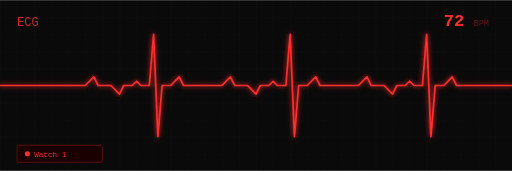
t = 0.00 s
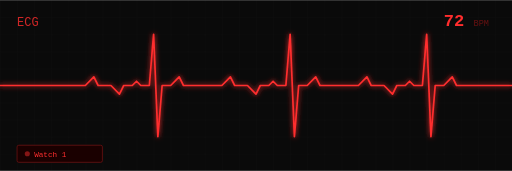
t = 0.56 s
t = 0.94 s: frame unchanged from t = 0.56 s, image omitted
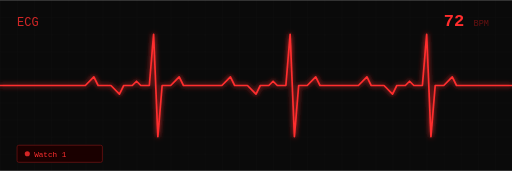
t = 1.31 s
t = 1.50 s: frame unchanged from t = 0.00 s, image omitted
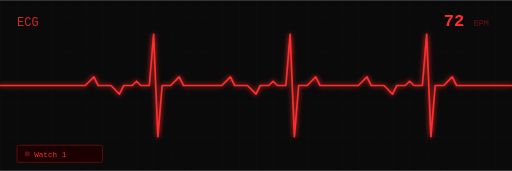
t = 2.25 s

The animated SVG that drew these frames (rendered in a browser with its animation timeline set to each time). Animation: 2 SMIL elements (animate=2); one cycle of 3.00 s, repeats indefinitely.

<svg xmlns="http://www.w3.org/2000/svg" viewBox="0 0 600 200" fill="none">
  <defs>
    <pattern id="grid" width="20" height="20" patternUnits="userSpaceOnUse">
      <path d="M 20 0 L 0 0 0 20" fill="none" stroke="rgba(255,255,255,0.04)" stroke-width="0.5"/>
    </pattern>
    <filter id="glow-red">
      <feGaussianBlur stdDeviation="3" result="blur"/>
      <feMerge><feMergeNode in="blur"/><feMergeNode in="SourceGraphic"/></feMerge>
    </filter>
  </defs>

  <!-- Background -->
  <rect width="600" height="200" fill="#0a0a0a"/>
  <rect width="600" height="200" fill="url(#grid)"/>

  <!-- ECG Waveform -->
  <polyline
    filter="url(#glow-red)"
    stroke="#ff2d2d"
    stroke-width="2"
    stroke-linecap="round"
    stroke-linejoin="round"
    points="
      0,100 40,100 60,100 80,100
      100,100 110,90 115,100
      130,100 140,110 145,100
      155,100 160,95 165,100
      170,100 175,100 180,40 185,160 190,100
      200,100 210,90 215,100
      230,100
      260,100 270,90 275,100
      290,100 300,110 305,100
      315,100 320,95 325,100
      330,100 335,100 340,40 345,160 350,100
      360,100 370,90 375,100
      390,100
      420,100 430,90 435,100
      450,100 460,110 465,100
      475,100 480,95 485,100
      490,100 495,100 500,40 505,160 510,100
      520,100 530,90 535,100
      560,100 600,100
    ">
    <animate
      attributeName="stroke-dashoffset"
      from="0" to="-600"
      dur="3s"
      repeatCount="indefinite"/>
  </polyline>

  <!-- BPM Label -->
  <text x="20" y="30" font-family="Courier New, monospace" font-size="14" fill="#ff2d2d" opacity="0.8">ECG</text>
  <text x="520" y="30" font-family="Courier New, monospace" font-size="20" fill="#ff2d2d" font-weight="bold">72</text>
  <text x="555" y="30" font-family="Courier New, monospace" font-size="10" fill="#661111">BPM</text>

  <!-- Watch Indicator -->
  <rect x="20" y="170" width="100" height="20" rx="2" fill="#1a0000" stroke="#661111"/>
  <circle cx="32" cy="180" r="3" fill="#ff2d2d">
    <animate attributeName="opacity" values="1;0.3;1" dur="1.5s" repeatCount="indefinite"/>
  </circle>
  <text x="40" y="184" font-family="Courier New, monospace" font-size="9" fill="#ff2d2d">Watch 1</text>
</svg>
